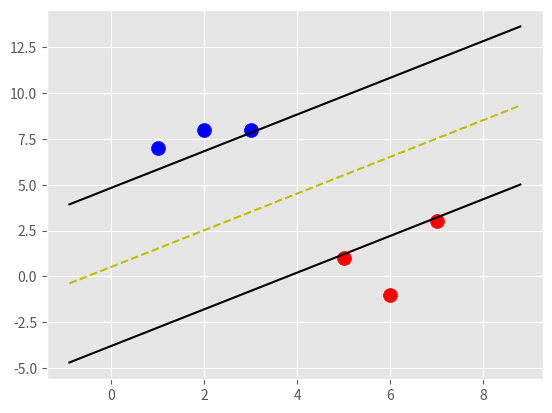

Python code for this plot:
import matplotlib.pyplot as plt
from matplotlib import style
import numpy as np
style.use('ggplot')

class Support_Vector_Machine:
    def __init__(self, visualization=True):
        self.visualization = visualization
        self.colors = {1:'r',-1:'b'}
        if self.visualization:
            self.fig = plt.figure()
            self.ax = self.fig.add_subplot(1,1,1)
    # train
    def fit(self, data):
        self.data = data
        # { ||w||: [w,b] }
        opt_dict = {}

        transforms = [[1,1],
                      [-1,1],
                      [-1,-1],
                      [1,-1]]

        all_data = []
        for yi in self.data:
            for featureset in self.data[yi]:
                for feature in featureset:
                    all_data.append(feature)

        self.max_feature_value = max(all_data)
        self.min_feature_value = min(all_data)
        all_data = None

        # support vectors yi(xi.w+b) = 1
        

        step_sizes = [self.max_feature_value * 0.1,
                      self.max_feature_value * 0.01,
                      # point of expense:
                      self.max_feature_value * 0.001,
                      ]

        
        
        # extremely expensive
        b_range_multiple = 2
        # we dont need to take as small of steps
        # with b as we do w
        b_multiple = 5
        latest_optimum = self.max_feature_value*10
        
        for step in step_sizes:
            w = np.array([latest_optimum,latest_optimum])
            # we can do this because convex
            optimized = False
            while not optimized:
                for b in np.arange(-1*(self.max_feature_value*b_range_multiple),
                                   self.max_feature_value*b_range_multiple,
                                   step*b_multiple):
                    for transformation in transforms:
                        w_t = w*transformation
                        found_option = True
                        # weakest link in the SVM fundamentally
                        # SMO attempts to fix this a bit
                        # yi(xi.w+b) >= 1
                        # 
                        # #### add a break here later..
                        for i in self.data:
                            for xi in self.data[i]:
                                yi=i
                                if not yi*(np.dot(w_t,xi)+b) >= 1:
                                    found_option = False
                                    #print(xi,':',yi*(np.dot(w_t,xi)+b))
                                    
                        if found_option:
                            opt_dict[np.linalg.norm(w_t)] = [w_t,b]

                if w[0] < 0:
                    optimized = True
                    print('Optimized a step.')
                else:
                    w = w - step

            norms = sorted([n for n in opt_dict])
            #||w|| : [w,b]
            opt_choice = opt_dict[norms[0]]
            self.w = opt_choice[0]
            self.b = opt_choice[1]
            latest_optimum = opt_choice[0][0]+step*2
            
        for i in self.data:
            for xi in self.data[i]:
                yi=i
                print(xi,':',yi*(np.dot(self.w,xi)+self.b))            

    def predict(self,features):
        # sign( x.w+b )
        classification = np.sign(np.dot(np.array(features),self.w)+self.b)
        if classification !=0 and self.visualization:
            self.ax.scatter(features[0], features[1], s=200, marker='*', c=self.colors[classification])
        return classification

    def visualize(self):
        [[self.ax.scatter(x[0],x[1],s=100,color=self.colors[i]) for x in data_dict[i]] for i in data_dict]

        # hyperplane = x.w+b
        # v = x.w+b
        # psv = 1
        # nsv = -1
        # dec = 0
        def hyperplane(x,w,b,v):
            return (-w[0]*x-b+v) / w[1]

        datarange = (self.min_feature_value*0.9,self.max_feature_value*1.1)
        hyp_x_min = datarange[0]
        hyp_x_max = datarange[1]

        # (w.x+b) = 1
        # positive support vector hyperplane
        psv1 = hyperplane(hyp_x_min, self.w, self.b, 1)
        psv2 = hyperplane(hyp_x_max, self.w, self.b, 1)
        self.ax.plot([hyp_x_min,hyp_x_max],[psv1,psv2], 'k')

        # (w.x+b) = -1
        # negative support vector hyperplane
        nsv1 = hyperplane(hyp_x_min, self.w, self.b, -1)
        nsv2 = hyperplane(hyp_x_max, self.w, self.b, -1)
        self.ax.plot([hyp_x_min,hyp_x_max],[nsv1,nsv2], 'k')

        # (w.x+b) = 0
        # positive support vector hyperplane
        db1 = hyperplane(hyp_x_min, self.w, self.b, 0)
        db2 = hyperplane(hyp_x_max, self.w, self.b, 0)
        self.ax.plot([hyp_x_min,hyp_x_max],[db1,db2], 'y--')

        plt.show()
        
data_dict = {-1:np.array([[1,7],
                          [2,8],
                          [3,8],]),
             
             1:np.array([[5,1],
                         [6,-1],
                         [7,3],])}

svm = Support_Vector_Machine()
svm.fit(data=data_dict)

predict_us = [[0,10],
              [1,3],
              [3,4],
              [3,5],
              [5,5],
              [5,6],
              [6,-5],
              [5,8]]

# for p in predict_us:
#     svm.predict(p)

svm.visualize()